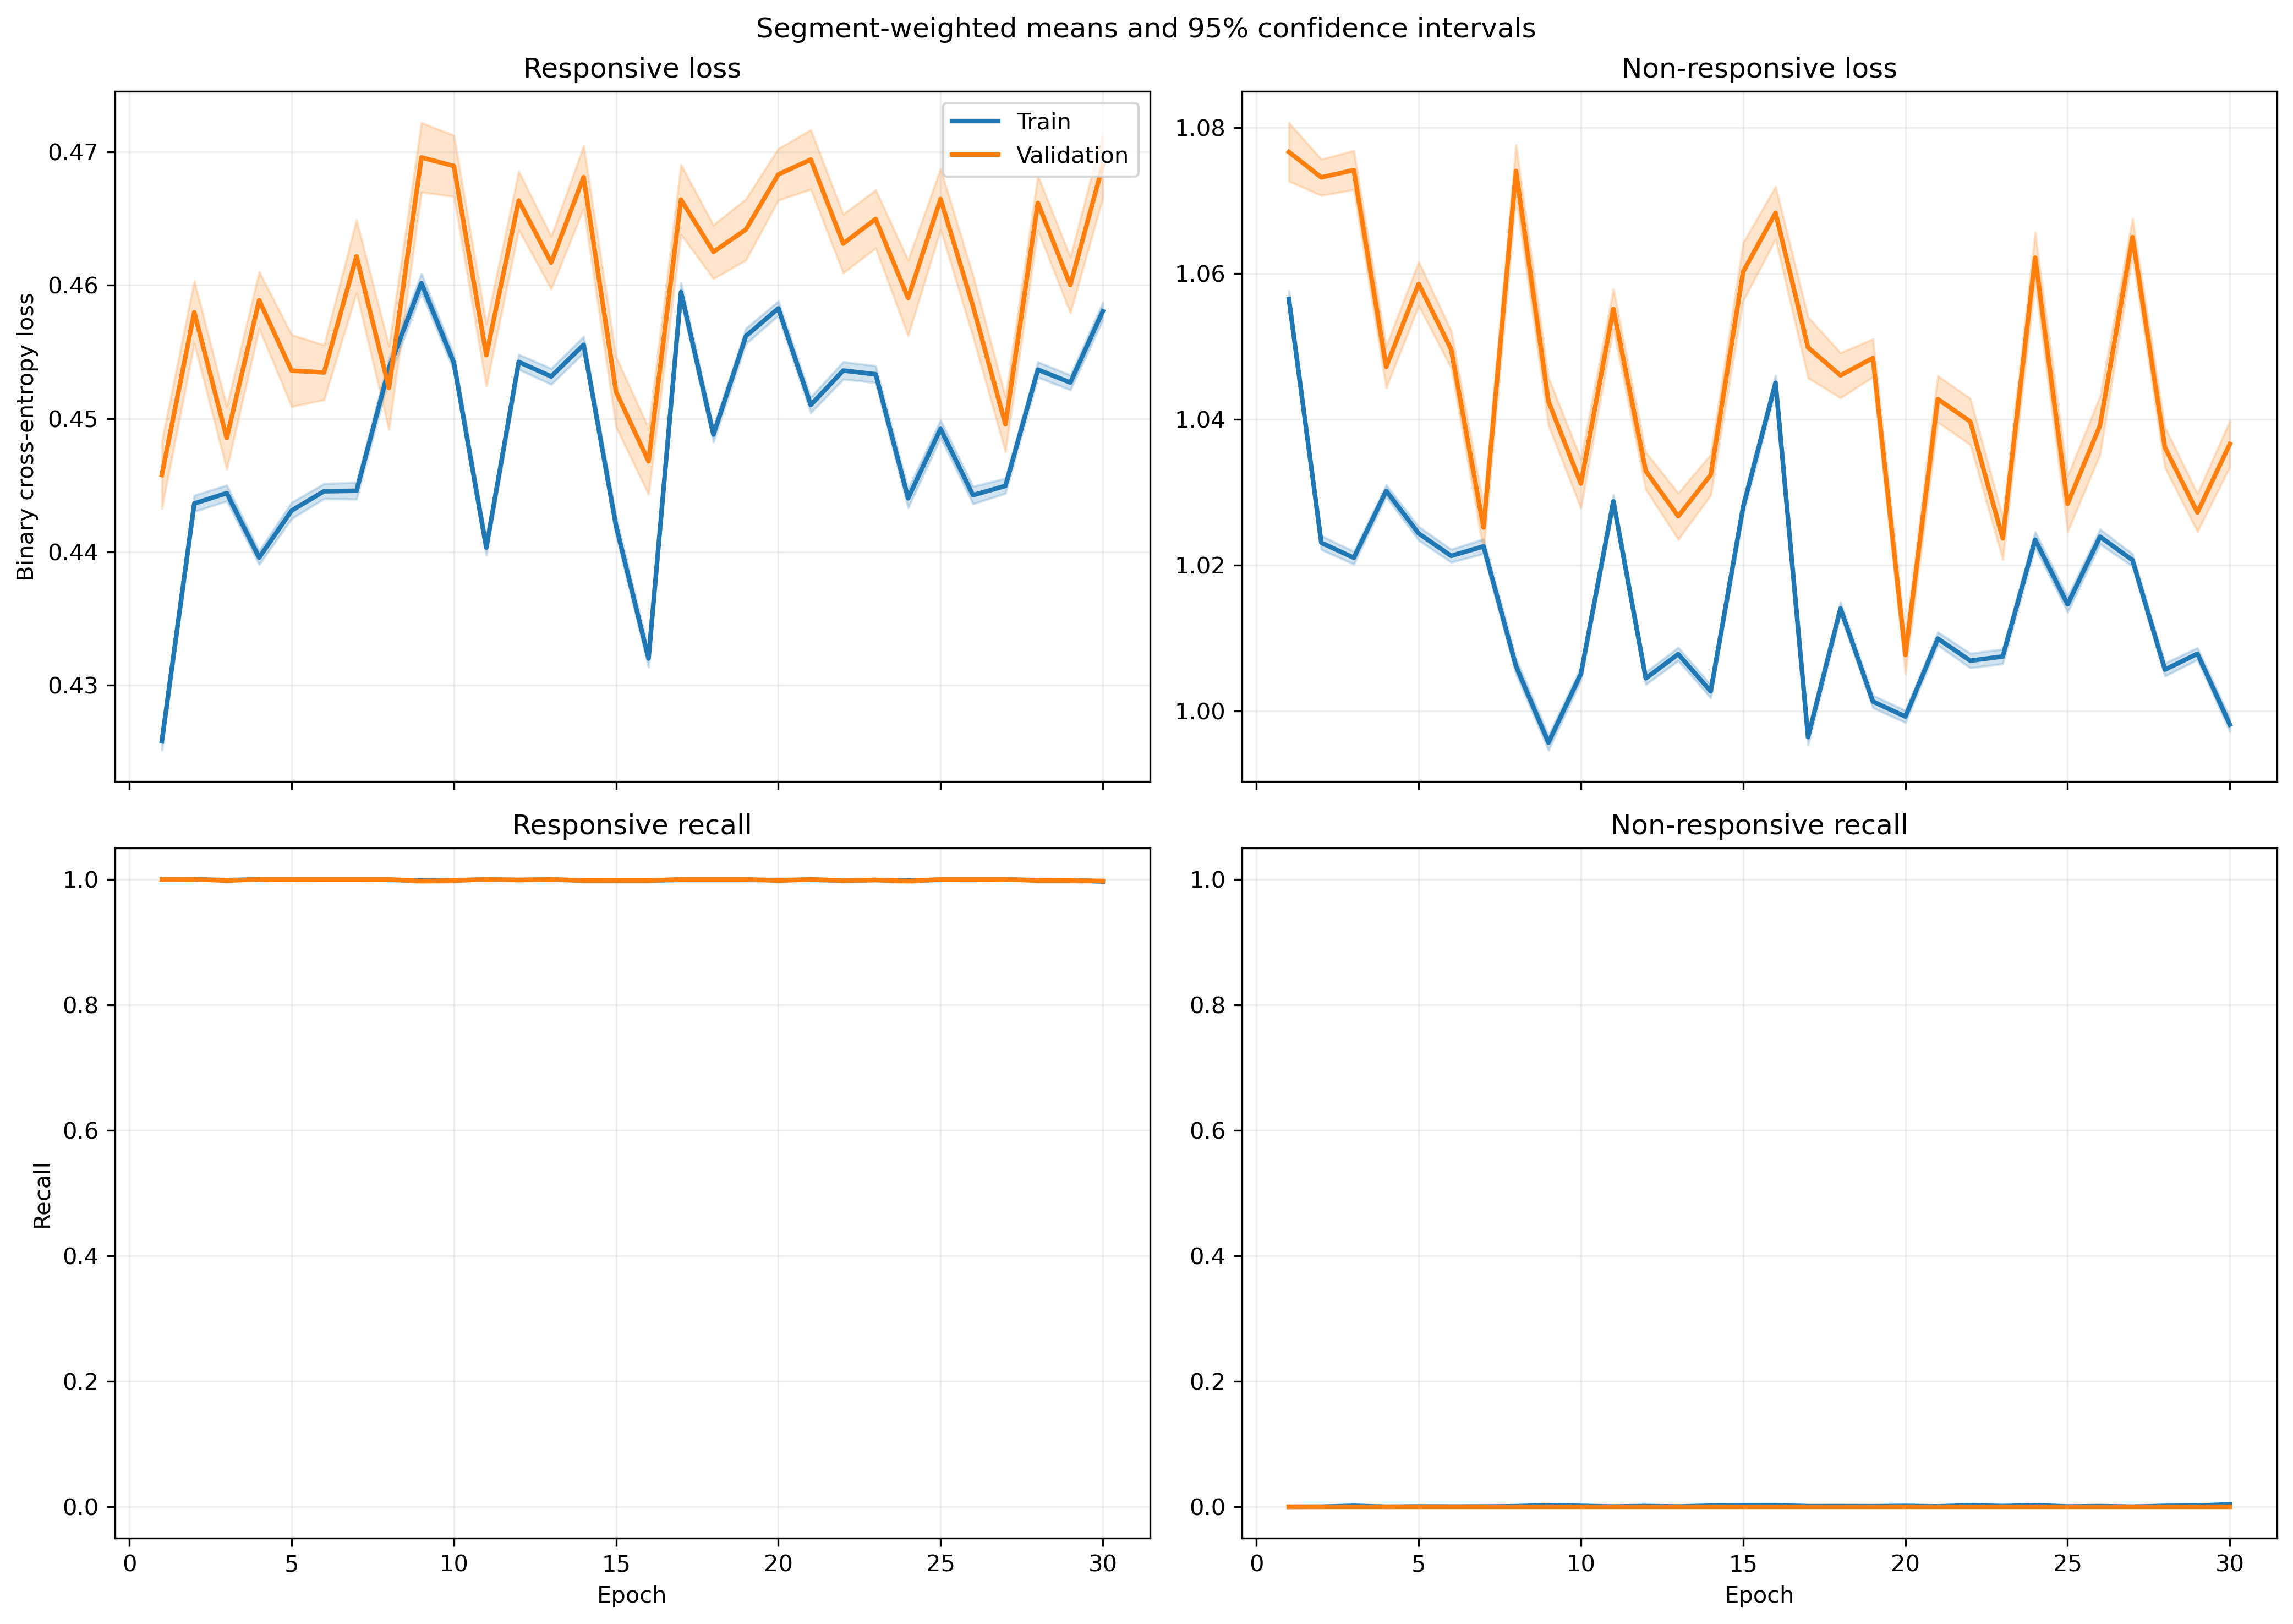

Source data for this figure (header and first rows):
fold, epoch, split, r_loss, r_loss_count, r_loss_sum, r_loss_sum_sq, r_recall, r_recall_count, r_recall_sum, r_recall_sum_sq, nr_loss, nr_loss_count, nr_loss_sum, nr_loss_sum_sq, nr_recall, nr_recall_count, nr_recall_sum, nr_recall_sum_sq
1, 1, train, 0.4334, 1063, 460.7, 201.3, 1.0, 1063, 1063, 1063, 1.041, 1401, 1458, 1523, 0.0, 1401, 0.0, 0.0
1, 1, validation, 0.4391, 10, 4.391, 1.94, 1.0, 10, 10.0, 10.0, , 0, 0.0, 0.0, , 0, 0.0, 0.0
1, 2, train, 0.5117, 1063, 544, 279.7, 1.0, 1063, 1063, 1063, 0.9113, 1401, 1277, 1167, 0.0, 1401, 0.0, 0.0
1, 2, validation, 0.5145, 10, 5.145, 2.658, 1.0, 10, 10.0, 10.0, , 0, 0.0, 0.0, , 0, 0.0, 0.0
1, 3, train, 0.4972, 1063, 528.5, 264.2, 1.0, 1063, 1063, 1063, 0.9334, 1401, 1308, 1225, 0.0, 1401, 0.0, 0.0
1, 3, validation, 0.4997, 10, 4.997, 2.508, 1.0, 10, 10.0, 10.0, , 0, 0.0, 0.0, , 0, 0.0, 0.0
1, 4, train, 0.4702, 1063, 499.9, 235.7, 1.0, 1063, 1063, 1063, 0.9773, 1401, 1369, 1340, 0.0, 1401, 0.0, 0.0
1, 4, validation, 0.4714, 10, 4.714, 2.227, 1.0, 10, 10.0, 10.0, , 0, 0.0, 0.0, , 0, 0.0, 0.0
1, 5, train, 0.4738, 1063, 503.6, 239, 1.0, 1063, 1063, 1063, 0.9719, 1401, 1362, 1325, 0.0, 1401, 0.0, 0.0
1, 5, validation, 0.4751, 10, 4.751, 2.26, 1.0, 10, 10.0, 10.0, , 0, 0.0, 0.0, , 0, 0.0, 0.0
1, 6, train, 0.4898, 1063, 520.6, 256.3, 1.0, 1063, 1063, 1063, 0.9451, 1401, 1324, 1255, 0.0, 1401, 0.0, 0.0
1, 6, validation, 0.4921, 10, 4.921, 2.432, 1.0, 10, 10.0, 10.0, , 0, 0.0, 0.0, , 0, 0.0, 0.0
1, 7, train, 0.4641, 1063, 493.3, 230.9, 1.0, 1063, 1063, 1063, 0.9869, 1401, 1383, 1371, 0.0, 1401, 0.0, 0.0
1, 7, validation, 0.4664, 10, 4.664, 2.192, 1.0, 10, 10.0, 10.0, , 0, 0.0, 0.0, , 0, 0.0, 0.0
1, 8, train, 0.4959, 1063, 527.2, 262.3, 1.0, 1063, 1063, 1063, 0.9358, 1401, 1311, 1230, 0.0, 1401, 0.0, 0.0
1, 8, validation, 0.4967, 10, 4.967, 2.474, 1.0, 10, 10.0, 10.0, , 0, 0.0, 0.0, , 0, 0.0, 0.0
1, 9, train, 0.5337, 1063, 567.3, 303.5, 1.0, 1063, 1063, 1063, 0.8801, 1401, 1233, 1087, 0.0, 1401, 0.0, 0.0
1, 9, validation, 0.5344, 10, 5.344, 2.861, 1.0, 10, 10.0, 10.0, , 0, 0.0, 0.0, , 0, 0.0, 0.0
1, 10, train, 0.454, 1063, 482.6, 219.7, 1.0, 1063, 1063, 1063, 1.005, 1401, 1408, 1417, 0.0, 1401, 0.0, 0.0
1, 10, validation, 0.4553, 10, 4.553, 2.078, 1.0, 10, 10.0, 10.0, , 0, 0.0, 0.0, , 0, 0.0, 0.0
1, 11, train, 0.4593, 1063, 488.2, 226.5, 1.0, 1063, 1063, 1063, 0.9952, 1401, 1394, 1395, 0.0, 1401, 0.0, 0.0
1, 11, validation, 0.4617, 10, 4.617, 2.15, 1.0, 10, 10.0, 10.0, , 0, 0.0, 0.0, , 0, 0.0, 0.0
1, 12, train, 0.454, 1063, 482.6, 219.6, 1.0, 1063, 1063, 1063, 1.005, 1401, 1408, 1417, 0.0, 1401, 0.0, 0.0
1, 12, validation, 0.4549, 10, 4.549, 2.074, 1.0, 10, 10.0, 10.0, , 0, 0.0, 0.0, , 0, 0.0, 0.0
1, 13, train, 0.4922, 1063, 523.2, 258.6, 1.0, 1063, 1063, 1063, 0.9415, 1401, 1319, 1245, 0.0, 1401, 0.0, 0.0
1, 13, validation, 0.4933, 10, 4.933, 2.442, 1.0, 10, 10.0, 10.0, , 0, 0.0, 0.0, , 0, 0.0, 0.0
1, 14, train, 0.4519, 1063, 480.3, 218, 1.0, 1063, 1063, 1063, 1.008, 1401, 1412, 1427, 0.0, 1401, 0.0, 0.0
1, 14, validation, 0.4534, 10, 4.534, 2.063, 1.0, 10, 10.0, 10.0, , 0, 0.0, 0.0, , 0, 0.0, 0.0
1, 15, train, 0.4568, 1063, 485.6, 223.1, 1.0, 1063, 1063, 1063, 0.9995, 1401, 1400, 1404, 0.0, 1401, 0.0, 0.0
1, 15, validation, 0.4584, 10, 4.584, 2.112, 1.0, 10, 10.0, 10.0, , 0, 0.0, 0.0, , 0, 0.0, 0.0
1, 16, train, 0.4674, 1063, 496.9, 233.3, 1.0, 1063, 1063, 1063, 0.9816, 1401, 1375, 1353, 0.0, 1401, 0.0, 0.0
1, 16, validation, 0.4688, 10, 4.688, 2.206, 1.0, 10, 10.0, 10.0, , 0, 0.0, 0.0, , 0, 0.0, 0.0
1, 17, train, 0.4758, 1063, 505.7, 241.6, 1.0, 1063, 1063, 1063, 0.9679, 1401, 1356, 1316, 0.0, 1401, 0.0, 0.0
1, 17, validation, 0.4769, 10, 4.769, 2.282, 1.0, 10, 10.0, 10.0, , 0, 0.0, 0.0, , 0, 0.0, 0.0
1, 18, train, 0.4606, 1063, 489.6, 225.9, 1.0, 1063, 1063, 1063, 0.994, 1401, 1393, 1386, 0.0, 1401, 0.0, 0.0
1, 18, validation, 0.4613, 10, 4.613, 2.131, 1.0, 10, 10.0, 10.0, , 0, 0.0, 0.0, , 0, 0.0, 0.0
1, 19, train, 0.496, 1063, 527.3, 261.7, 1.0, 1063, 1063, 1063, 0.937, 1401, 1313, 1231, 0.0, 1401, 0.0, 0.0
1, 19, validation, 0.4964, 10, 4.964, 2.466, 1.0, 10, 10.0, 10.0, , 0, 0.0, 0.0, , 0, 0.0, 0.0
1, 20, train, 0.4638, 1063, 493, 228.9, 1.0, 1063, 1063, 1063, 0.9892, 1401, 1386, 1371, 0.0, 1401, 0.0, 0.0
1, 20, validation, 0.4644, 10, 4.644, 2.159, 1.0, 10, 10.0, 10.0, , 0, 0.0, 0.0, , 0, 0.0, 0.0
1, 21, train, 0.4561, 1063, 484.8, 221.8, 1.0, 1063, 1063, 1063, 1.001, 1401, 1403, 1407, 0.0, 1401, 0.0, 0.0
1, 21, validation, 0.4574, 10, 4.574, 2.098, 1.0, 10, 10.0, 10.0, , 0, 0.0, 0.0, , 0, 0.0, 0.0
1, 22, train, 0.5014, 1063, 533, 267.8, 1.0, 1063, 1063, 1063, 0.9278, 1401, 1300, 1208, 0.0, 1401, 0.0, 0.0
1, 22, validation, 0.5021, 10, 5.021, 2.526, 1.0, 10, 10.0, 10.0, , 0, 0.0, 0.0, , 0, 0.0, 0.0
1, 23, train, 0.4843, 1063, 514.8, 250.4, 1.0, 1063, 1063, 1063, 0.954, 1401, 1337, 1278, 0.0, 1401, 0.0, 0.0
1, 23, validation, 0.4853, 10, 4.853, 2.363, 1.0, 10, 10.0, 10.0, , 0, 0.0, 0.0, , 0, 0.0, 0.0
1, 24, train, 0.4869, 1063, 517.6, 252.5, 1.0, 1063, 1063, 1063, 0.9505, 1401, 1332, 1267, 0.0, 1401, 0.0, 0.0
1, 24, validation, 0.4875, 10, 4.875, 2.381, 1.0, 10, 10.0, 10.0, , 0, 0.0, 0.0, , 0, 0.0, 0.0
1, 25, train, 0.4855, 1063, 516.1, 251.6, 1.0, 1063, 1063, 1063, 0.9522, 1401, 1334, 1273, 0.0, 1401, 0.0, 0.0
1, 25, validation, 0.4865, 10, 4.865, 2.375, 1.0, 10, 10.0, 10.0, , 0, 0.0, 0.0, , 0, 0.0, 0.0
1, 26, train, 0.4598, 1063, 488.7, 225.8, 1.0, 1063, 1063, 1063, 0.9945, 1401, 1393, 1389, 0.0, 1401, 0.0, 0.0
1, 26, validation, 0.4613, 10, 4.613, 2.137, 1.0, 10, 10.0, 10.0, , 0, 0.0, 0.0, , 0, 0.0, 0.0
1, 27, train, 0.4841, 1063, 514.6, 250.6, 1.0, 1063, 1063, 1063, 0.9541, 1401, 1337, 1280, 0.0, 1401, 0.0, 0.0
1, 27, validation, 0.4855, 10, 4.855, 2.368, 1.0, 10, 10.0, 10.0, , 0, 0.0, 0.0, , 0, 0.0, 0.0
1, 28, train, 0.4747, 1063, 504.6, 240.7, 1.0, 1063, 1063, 1063, 0.9695, 1401, 1358, 1320, 0.0, 1401, 0.0, 0.0
1, 28, validation, 0.476, 10, 4.76, 2.275, 1.0, 10, 10.0, 10.0, , 0, 0.0, 0.0, , 0, 0.0, 0.0
1, 29, train, 0.4527, 1063, 481.2, 219.2, 1.0, 1063, 1063, 1063, 1.007, 1401, 1410, 1424, 0.0, 1401, 0.0, 0.0
1, 29, validation, 0.4545, 10, 4.545, 2.076, 1.0, 10, 10.0, 10.0, , 0, 0.0, 0.0, , 0, 0.0, 0.0
1, 30, train, 0.4607, 1063, 489.8, 226.1, 1.0, 1063, 1063, 1063, 0.9936, 1401, 1392, 1385, 0.0, 1401, 0.0, 0.0
1, 30, validation, 0.4617, 10, 4.617, 2.136, 1.0, 10, 10.0, 10.0, , 0, 0.0, 0.0, , 0, 0.0, 0.0
... 1,140 more rows
